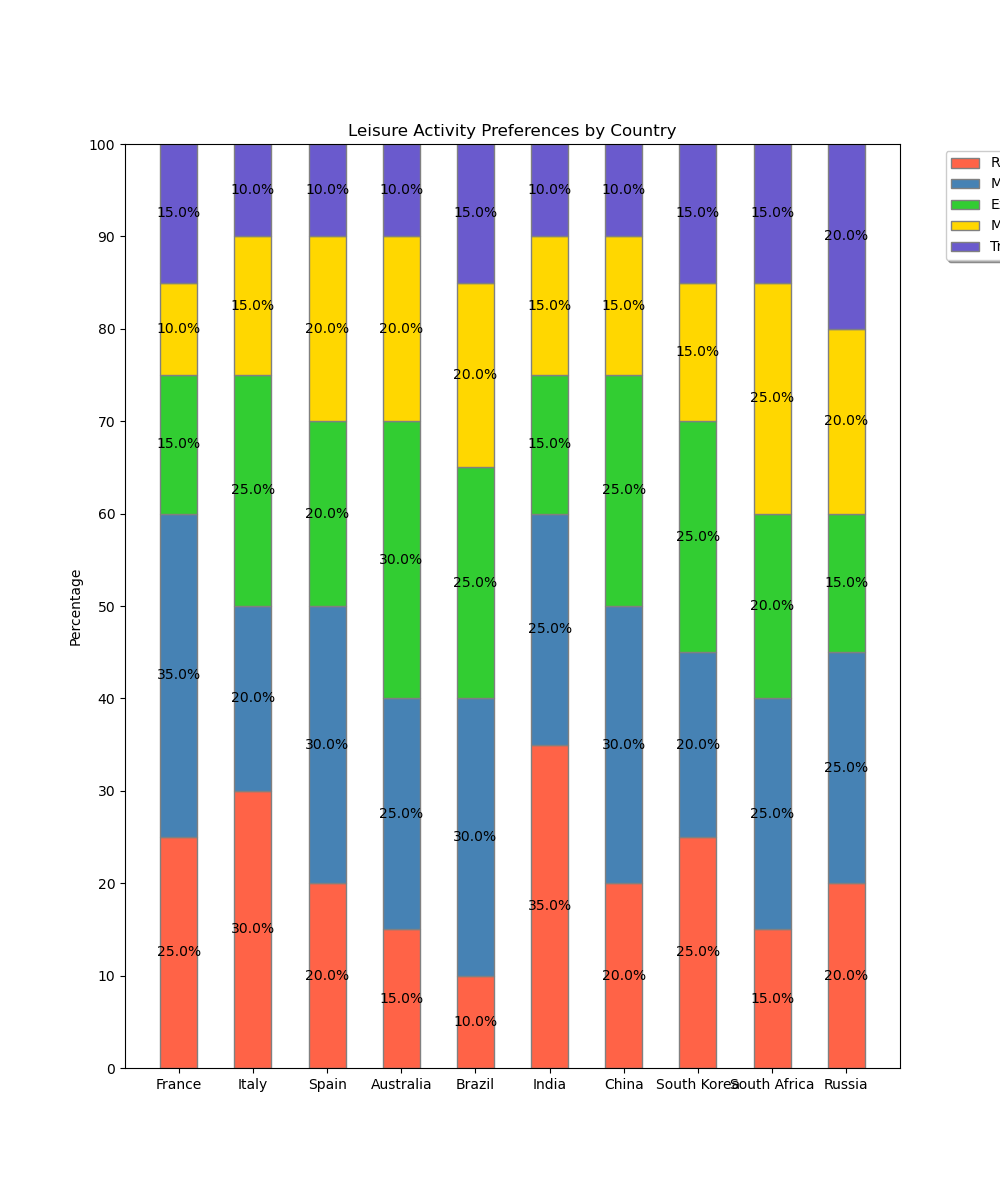

Source data for this figure (header and first rows):
Country, Reading, Movies, Exercise, Music, Travel
France, 25, 35, 15, 10, 15
Italy, 30, 20, 25, 15, 10
Spain, 20, 30, 20, 20, 10
Australia, 15, 25, 30, 20, 10
Brazil, 10, 30, 25, 20, 15
India, 35, 25, 15, 15, 10
China, 20, 30, 25, 15, 10
South Korea, 25, 20, 25, 15, 15
South Africa, 15, 25, 20, 25, 15
Russia, 20, 25, 15, 20, 20
